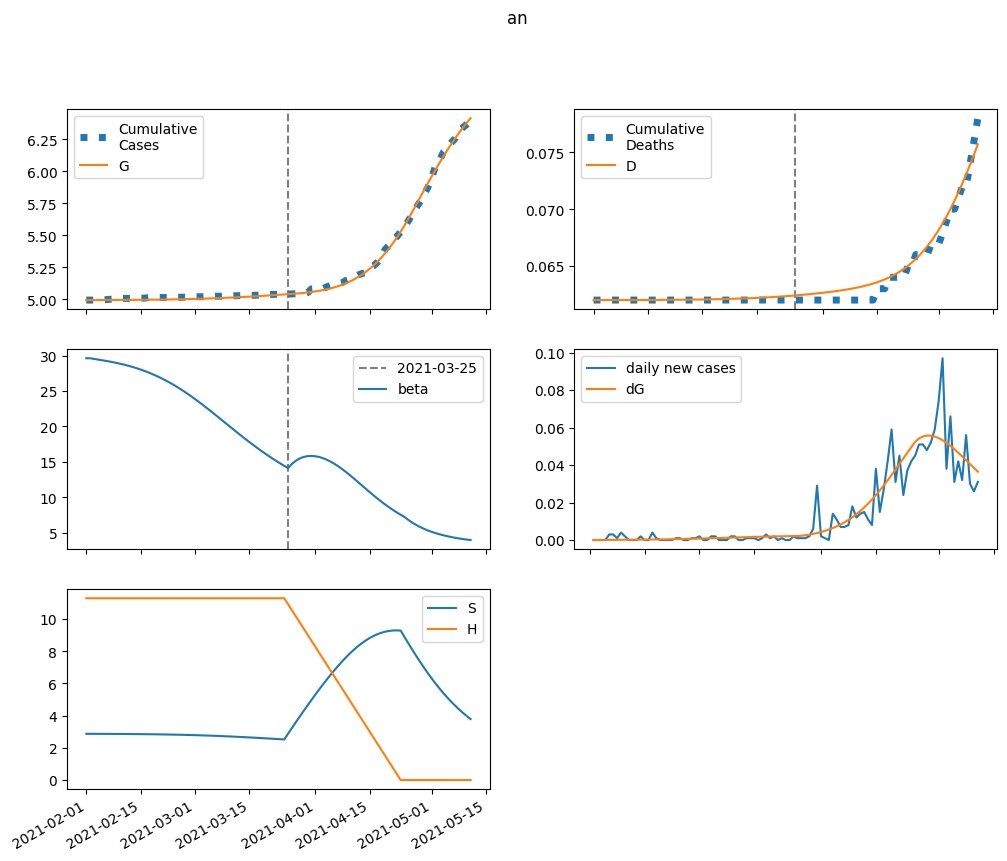

Values plotted in this chart, from the file beside it:
series, 2021-02-01, 2021-02-02, 2021-02-03, 2021-02-04, 2021-02-05, 2021-02-06, 2021-02-07, 2021-02-08, 2021-02-09, 2021-02-10, 2021-02-11, 2021-02-12, 2021-02-13, 2021-02-14, 2021-02-15, 2021-02-16, 2021-02-17, 2021-02-18, 2021-02-19, 2021-02-20, 2021-02-21, 2021-02-22, 2021-02-23
S, 2872, 2871, 2870, 2869, 2868, 2867, 2866, 2865, 2863, 2862, 2860, 2858, 2856, 2854, 2852, 2849, 2846, 2843, 2840, 2836, 2832, 2828, 2823
E, 0.0, 1.04, 1.76, 2.302, 2.749, 3.152, 3.542, 3.938, 4.353, 4.795, 5.271, 5.785, 6.341, 6.943, 7.594, 8.297, 9.055, 9.87, 10.74, 11.68, 12.68, 13.74, 14.87
I, 0.6991, 0.6404, 0.6255, 0.6388, 0.6714, 0.7179, 0.7756, 0.843, 0.9196, 1.005, 1.1, 1.205, 1.321, 1.447, 1.585, 1.737, 1.901, 2.081, 2.275, 2.487, 2.715, 2.962, 3.227
A, 3.953, 3.756, 3.789, 3.973, 4.263, 4.633, 5.069, 5.567, 6.123, 6.74, 7.42, 8.167, 8.985, 9.88, 10.86, 11.93, 13.09, 14.35, 15.73, 17.22, 18.84, 20.58, 22.47
IH, 0.0, 0.03077, 0.05736, 0.08192, 0.1058, 0.1299, 0.1548, 0.1809, 0.2086, 0.2383, 0.2702, 0.3047, 0.342, 0.3824, 0.4263, 0.4741, 0.526, 0.5825, 0.6439, 0.7108, 0.7834, 0.8624, 0.9482
IN, 0.02796, 0.05343, 0.07428, 0.09267, 0.11, 0.127, 0.1444, 0.1625, 0.1817, 0.2023, 0.2245, 0.2485, 0.2745, 0.3028, 0.3337, 0.3673, 0.404, 0.444, 0.4876, 0.5351, 0.5869, 0.6431, 0.7042
D, 62.0, 62.0, 62, 62, 62, 62, 62, 62, 62, 62, 62, 62, 62.01, 62.01, 62.01, 62.01, 62.01, 62.01, 62.02, 62.02, 62.02, 62.02, 62.03
R, 0.0, 0.1992, 0.3924, 0.5903, 0.8003, 1.027, 1.275, 1.548, 1.848, 2.179, 2.544, 2.947, 3.39, 3.878, 4.415, 5.006, 5.655, 6.368, 7.15, 8.007, 8.946, 9.974, 11.1
G, 4994, 4994, 4994, 4994, 4994, 4994, 4994, 4995, 4995, 4995, 4995, 4995, 4995, 4996, 4996, 4996, 4997, 4997, 4997, 4998, 4998, 4999, 4999
H, 11289, 11289, 11289, 11289, 11289, 11289, 11289, 11289, 11289, 11289, 11289, 11289, 11289, 11289, 11289, 11289, 11289, 11289, 11289, 11289, 11289, 11289, 11289
beta, 29.62, 29.62, 29.53, 29.44, 29.35, 29.25, 29.16, 29.05, 28.94, 28.81, 28.68, 28.54, 28.38, 28.21, 28.03, 27.83, 27.62, 27.39, 27.15, 26.9, 26.62, 26.33, 26.03
